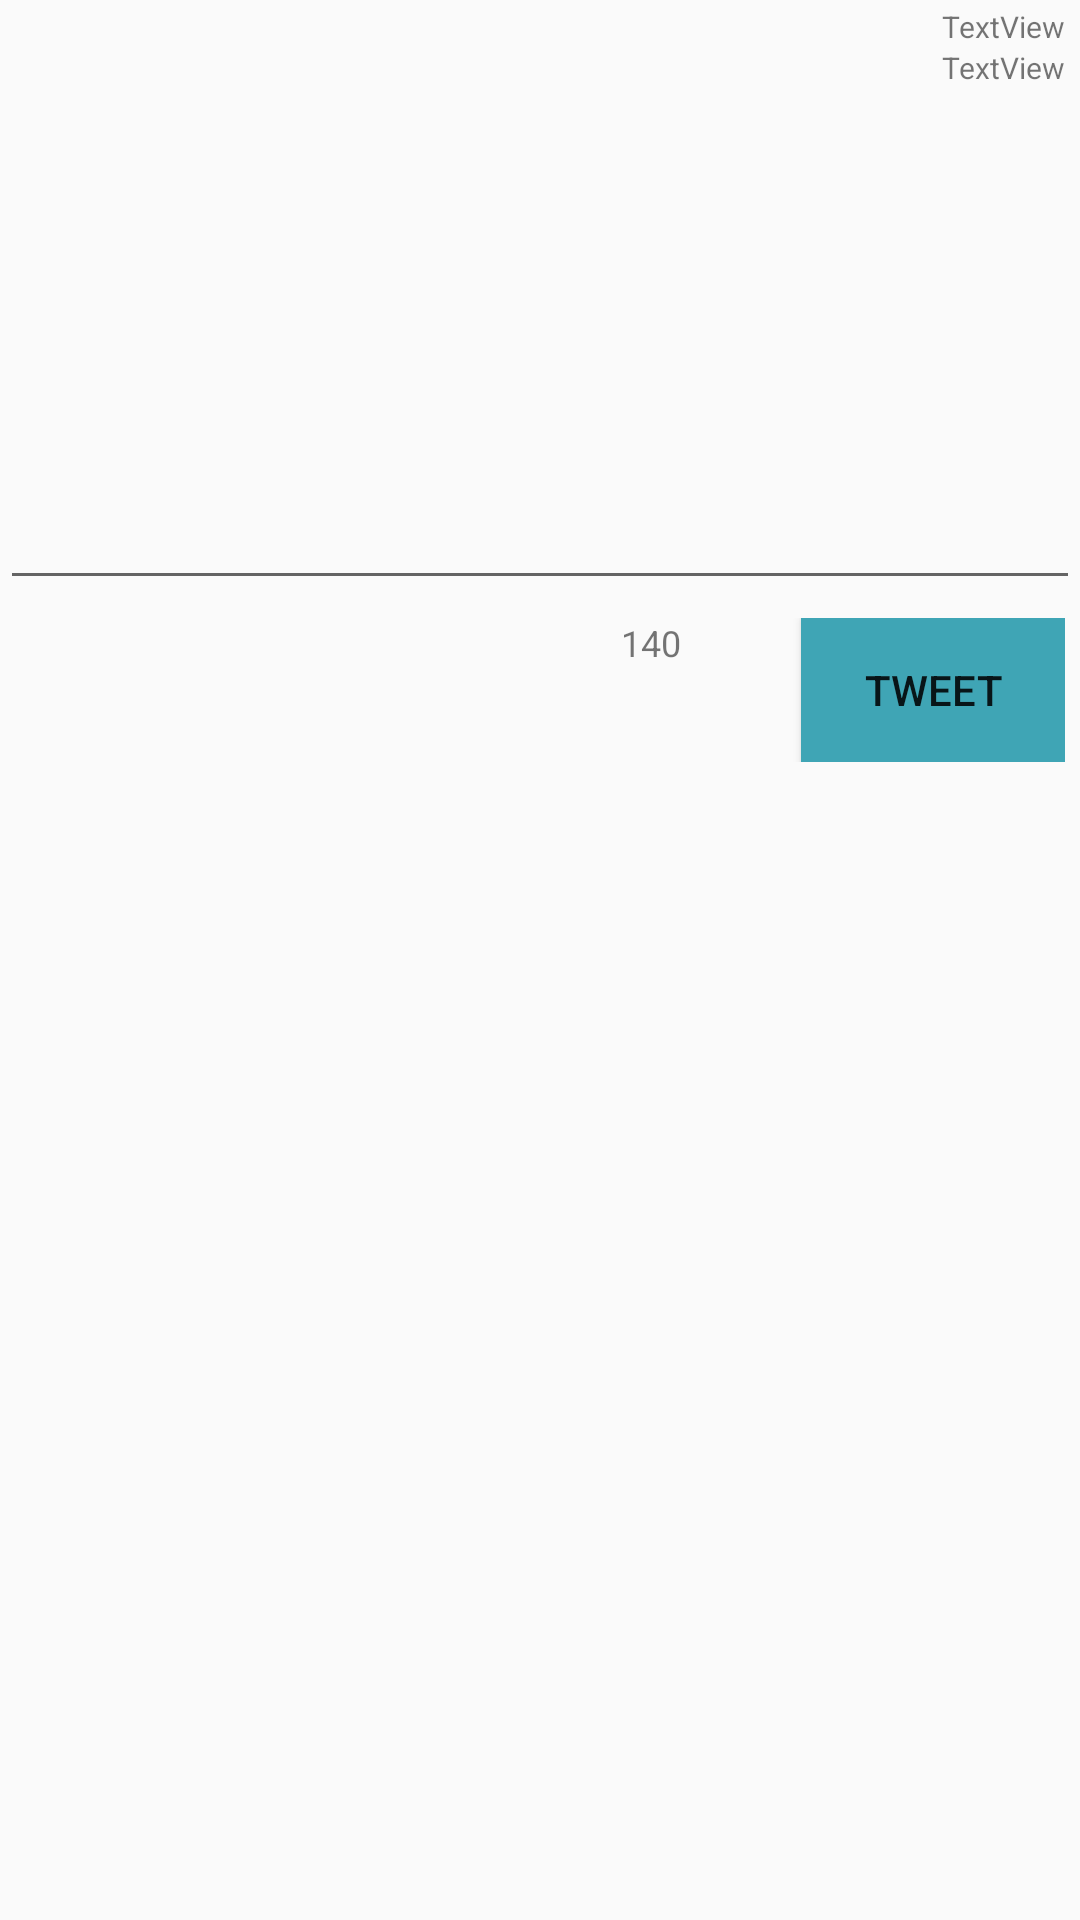

This screen was rendered from an Android layout file. Write that file and the resources it references.
<!-- AndroidManifest.xml: application theme AppTheme -->
<!-- res/layout/compose_fragment.xml -->
<?xml version="1.0" encoding="utf-8"?>
<RelativeLayout xmlns:android="http://schemas.android.com/apk/res/android"
    xmlns:app="http://schemas.android.com/apk/res-auto"
    xmlns:tools="http://schemas.android.com/tools"
    android:layout_width="match_parent" android:layout_height="wrap_content">

    <RelativeLayout
        android:id="@+id/toplayout"
        android:layout_width="match_parent"
        android:layout_height="match_parent">

        <RelativeLayout
            android:layout_width="wrap_content"
            android:layout_height="wrap_content"
            android:layout_alignParentTop="true"
            android:layout_alignParentLeft="true"
            android:layout_alignParentStart="true">

            <ImageView
                android:layout_width="45dp"
                android:layout_height="45dp"
                app:srcCompat="@drawable/ic_clear"
                android:id="@+id/cancelImage"
                android:layout_alignParentTop="true"
                android:layout_alignParentLeft="true"
                android:layout_alignParentStart="true" />

        </RelativeLayout>

        <RelativeLayout
            android:layout_width="wrap_content"
            android:layout_height="60dp"
            android:layout_alignParentTop="true"
            android:layout_alignParentRight="true"
            android:layout_alignParentEnd="true"
            android:layout_toRightOf="@+id/cancelImage"
            android:layout_toEndOf="@+id/cancelImage"
            android:gravity="right"
            android:padding="2dp">

            <ImageView
                android:layout_width="wrap_content"
                android:layout_height="wrap_content"
                app:srcCompat="?android:attr/actionModeCopyDrawable"
                android:layout_alignParentTop="true"
                android:layout_alignParentRight="true"
                android:layout_alignParentEnd="true"
                android:id="@+id/profile_image" />

            <TextView
                android:text="TextView"
                android:layout_width="wrap_content"
                android:layout_height="wrap_content"
                android:id="@+id/preferred_name"
                android:layout_alignParentTop="true"
                android:layout_toLeftOf="@+id/profile_image"
                android:layout_toStartOf="@+id/profile_image"
                android:textSize="10dp"
                android:layout_marginRight="3dp" />

            <TextView
                android:text="TextView"
                android:layout_width="wrap_content"
                android:layout_height="wrap_content"
                android:id="@+id/screen_name"
                android:layout_below="@+id/preferred_name"
                android:layout_toLeftOf="@+id/profile_image"
                android:layout_toStartOf="@+id/profile_image"
                android:textSize="10dp"
                android:layout_marginRight="3dp" />
        </RelativeLayout>

    </RelativeLayout>

    <RelativeLayout
        android:id="@+id/edittextLayout"
        android:layout_width="match_parent"
        android:layout_height="wrap_content"
        android:layout_below="@+id/relativeLayout2">

        <EditText
            android:layout_width="match_parent"
            android:layout_height="200dp"
            android:inputType="textMultiLine"
            android:ems="10"
            android:id="@+id/composeText"
            android:layout_below="@+id/relativeLayout"
            android:layout_centerHorizontal="true"
            android:textAlignment="textStart"
            android:padding="2dp" />
    </RelativeLayout>

    <RelativeLayout
        android:id="@+id/separatorLayout"
        android:layout_width="match_parent"
        android:layout_height="1dp"
        android:layout_below="@+id/edittextLayout"
        android:layout_centerHorizontal="true">

    </RelativeLayout>

    <RelativeLayout
        android:id="@+id/buttonlayout"
        android:layout_width="match_parent"
        android:layout_height="wrap_content"
        android:layout_alignParentLeft="true"
        android:layout_alignParentStart="true"
        android:layout_below="@id/separatorLayout"
        android:gravity="right"
        android:padding="5dp">

        <Button
            android:text="Tweet"
            android:layout_width="wrap_content"
            android:layout_height="wrap_content"
            android:background="@color/colorPrimary"
            android:id="@+id/tweet_button" />

        <TextView
            android:text="140"
            android:layout_width="wrap_content"
            android:layout_height="wrap_content"
            android:id="@+id/text_count"
            tools:text="140"
            android:textSize="12dp"
            android:layout_toLeftOf="@+id/tweet_button"
            android:layout_marginRight="40dp" />
    </RelativeLayout>

</RelativeLayout>
<!-- resources referenced by this layout -->
<resources>
  <color name="colorPrimary">#3fa5b5</color>
  <style name="AppTheme" parent="AppBaseTheme">
          
      </style>
  <style name="AppBaseTheme" parent="Theme.AppCompat.Light.NoActionBar">
          
          
          <item name="colorPrimary">@color/colorPrimary</item>
          <item name="colorPrimaryDark">@color/colorPrimaryDark</item>
          <item name="colorAccent">@color/colorAccent</item>
          <item name="windowActionBar">false</item>
          <item name="windowNoTitle">true</item>
      </style>
  <color name="colorPrimaryDark">#30819f</color>
  <color name="colorAccent">#FF4081</color>
</resources>
